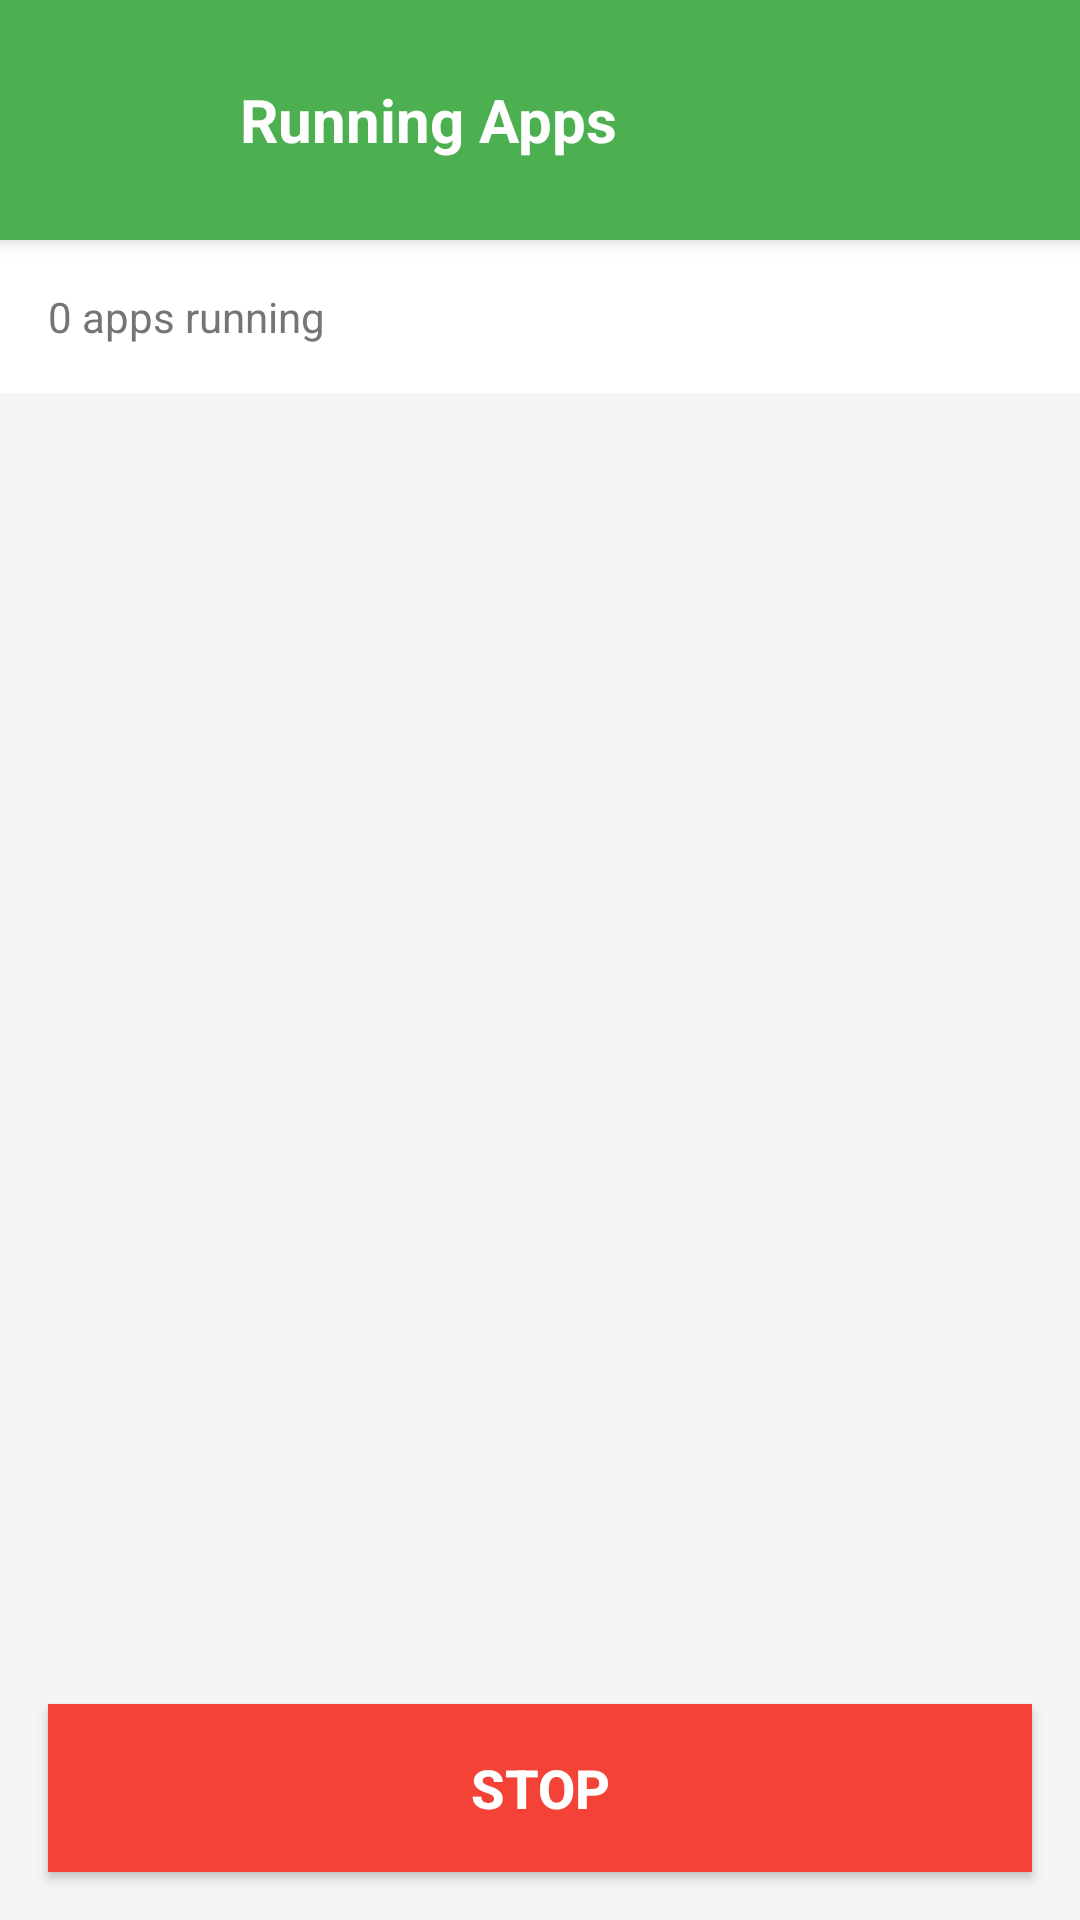

This screen was rendered from an Android layout file. Write that file and the resources it references.
<!-- AndroidManifest.xml: activity theme Theme.NoMoreApps -->
<!-- res/layout/activity_running_apps.xml -->
<?xml version="1.0" encoding="utf-8"?>
<LinearLayout xmlns:android="http://schemas.android.com/apk/res/android"
    android:layout_width="match_parent"
    android:layout_height="match_parent"
    android:orientation="vertical"
    android:background="@color/background_color">

    
    <LinearLayout
        android:id="@+id/header"
        android:layout_width="match_parent"
        android:layout_height="wrap_content"
        android:orientation="horizontal"
        android:gravity="center_vertical"
        android:padding="16dp"
        android:background="@color/primary_color"
        android:elevation="4dp">

        <ImageButton
            android:id="@+id/btn_back"
            android:layout_width="48dp"
            android:layout_height="48dp"
            android:background="?android:attr/selectableItemBackgroundBorderless"
            android:src="@drawable/ic_arrow_back"
            android:tint="@android:color/white"
            android:contentDescription="Back" />

        <TextView
            android:id="@+id/title_text"
            android:layout_width="0dp"
            android:layout_height="wrap_content"
            android:layout_weight="1"
            android:layout_marginStart="16dp"
            android:text="Running Apps"
            android:textColor="@android:color/white"
            android:textSize="20sp"
            android:textStyle="bold" />

    </LinearLayout>

    
    <TextView
        android:id="@+id/count_text"
        android:layout_width="match_parent"
        android:layout_height="wrap_content"
        android:padding="16dp"
        android:text="0 apps running"
        android:textSize="14sp"
        android:textColor="@color/text_secondary"
        android:background="@color/surface_color" />

    
    <FrameLayout
        android:layout_width="match_parent"
        android:layout_height="0dp"
        android:layout_weight="1">

        <androidx.recyclerview.widget.RecyclerView
            android:id="@+id/recycler_view"
            android:layout_width="match_parent"
            android:layout_height="match_parent"
            android:padding="8dp"
            android:clipToPadding="false" />

        <TextView
            android:id="@+id/empty_text"
            android:layout_width="wrap_content"
            android:layout_height="wrap_content"
            android:layout_gravity="center"
            android:text="No running apps"
            android:textSize="16sp"
            android:textColor="@color/text_secondary"
            android:gravity="center"
            android:visibility="gone" />

    </FrameLayout>

    
    <Button
        android:id="@+id/btn_stop"
        android:layout_width="match_parent"
        android:layout_height="56dp"
        android:layout_margin="16dp"
        android:background="#F44336"
        android:text="STOP"
        android:textColor="@android:color/white"
        android:textSize="18sp"
        android:textStyle="bold"
        android:elevation="4dp" />

</LinearLayout>
<!-- resources referenced by this layout -->
<resources>
  <color name="background_color">#F5F5F5</color>
  <color name="primary_color">#4CAF50</color>
  <color name="surface_color">#FFFFFF</color>
  <color name="text_secondary">#757575</color>
  <style name="Theme.NoMoreApps" parent="Theme.MaterialComponents.DayNight.DarkActionBar">
          
          <item name="colorPrimary">@color/primary_color</item>
          <item name="colorPrimaryVariant">@color/primary_dark_color</item>
          <item name="colorOnPrimary">@android:color/white</item>
          
          <item name="colorSecondary">@color/accent_color</item>
          <item name="colorSecondaryVariant">@color/accent_color</item>
          <item name="colorOnSecondary">@android:color/black</item>
          
          <item name="android:statusBarColor" tools:targetApi="l">@color/primary_dark_color</item>
          
          <item name="android:windowBackground">@color/background_color</item>
      </style>
  <color name="primary_dark_color">#388E3C</color>
  <color name="accent_color">#FF9800</color>
</resources>
